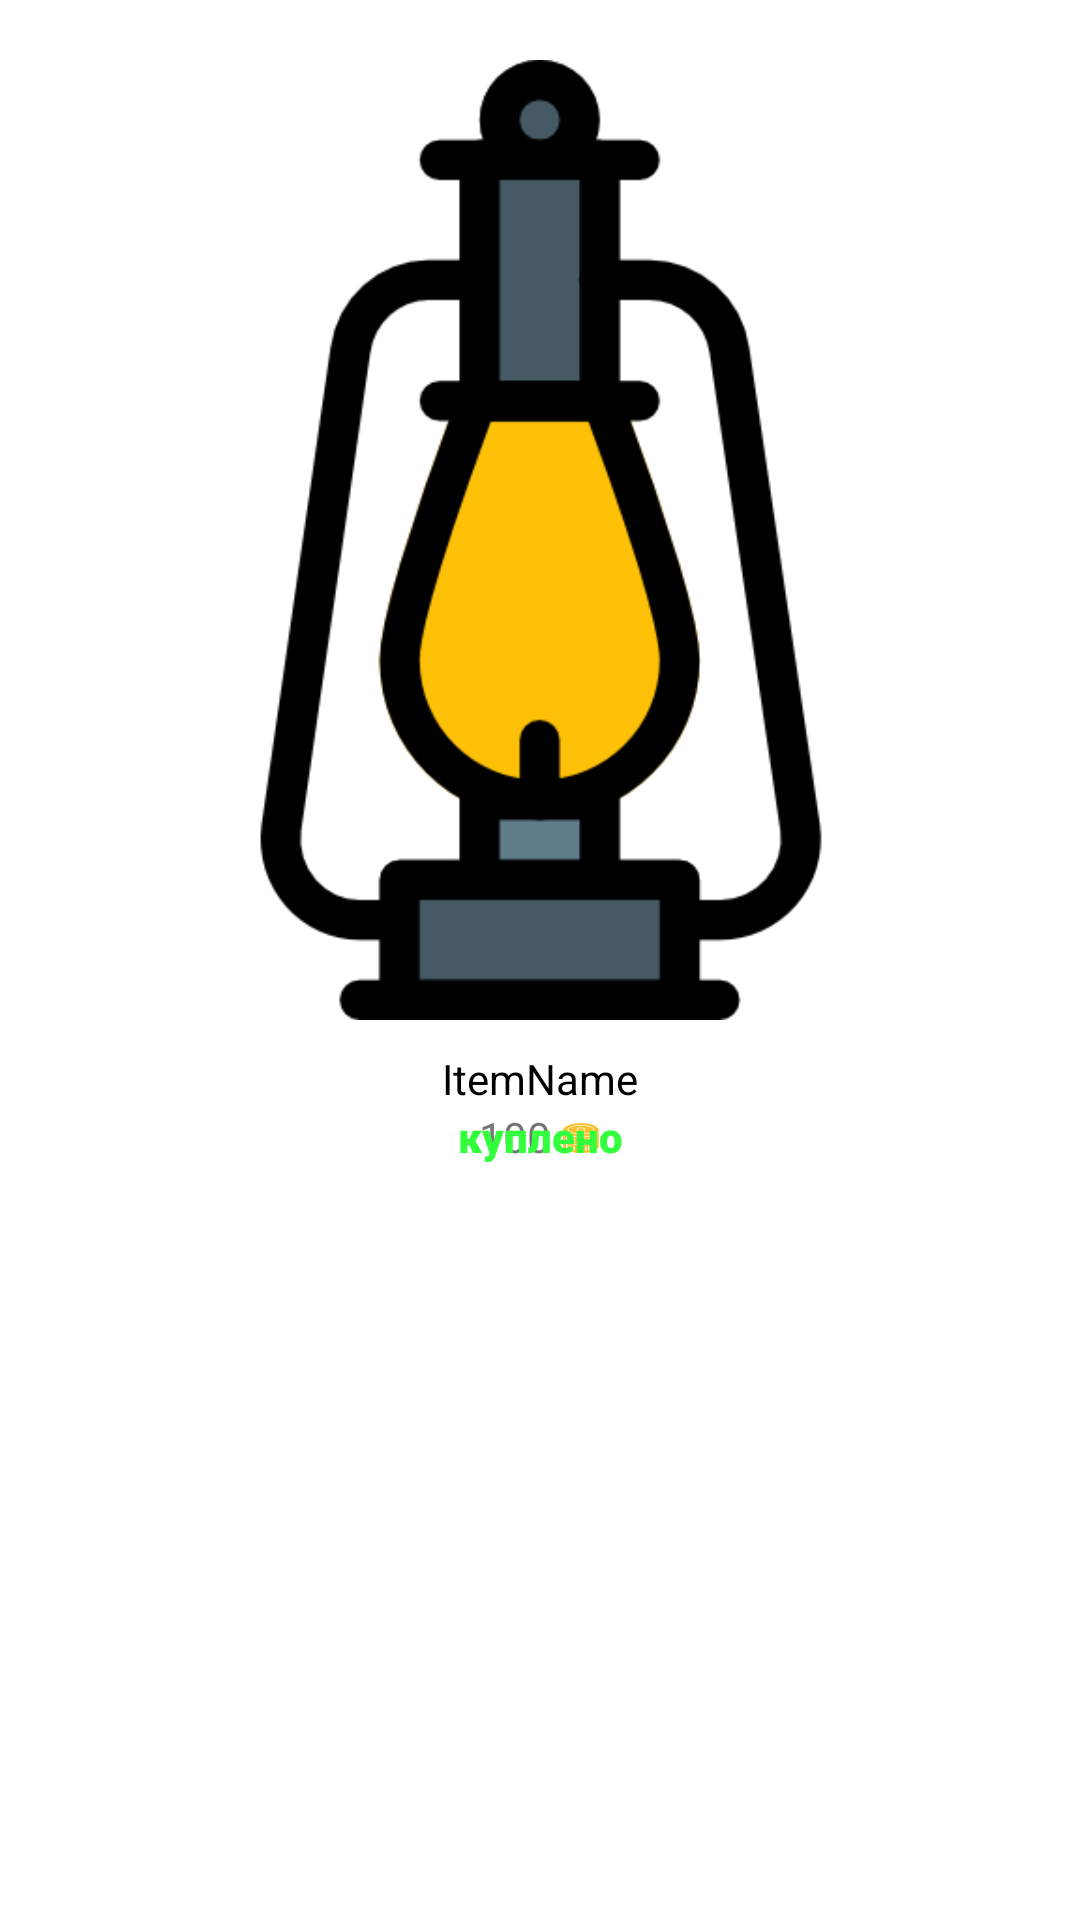

Produce the Android XML layout that renders to this screen, including the resource entries it uses.
<!-- AndroidManifest.xml: application theme Theme.PlantClicker -->
<!-- res/layout/shop_item_layout.xml -->
<?xml version="1.0" encoding="utf-8"?>
<LinearLayout
        xmlns:android="http://schemas.android.com/apk/res/android"
        xmlns:app="http://schemas.android.com/apk/res-auto"
        android:orientation="vertical"
        android:padding="10dp"
        android:layout_width="match_parent"
        android:layout_height="wrap_content"
        android:id="@+id/itemLayout"
        >

    <ImageView
            android:layout_width="wrap_content"
            android:layout_height="wrap_content"
            app:srcCompat="@drawable/oil_lamp"
            android:id="@+id/itemImage"
            android:layout_gravity="center"
            android:adjustViewBounds="true"
            android:padding="10dp"/>

    <TextView
            android:id="@+id/itemName"
            android:layout_width="wrap_content"
            android:layout_height="wrap_content"
            android:gravity="center"
            android:text="ItemName"
            android:layout_gravity="center"
            android:textColor="@color/black"/>

    <LinearLayout
            android:orientation="horizontal"
            android:layout_width="match_parent"
            android:layout_height="20dp"
            android:gravity="center"
            android:layout_gravity="center">

        <TextView
                android:text="100"
                android:layout_width="wrap_content"
                android:layout_height="wrap_content"
                android:id="@+id/itemPrice"/>

        <TextView
                android:text=" ⛃"
                android:layout_width="wrap_content"
                android:layout_height="wrap_content"
                android:id="@+id/coinsView"
                android:textColor="@color/Yellow"/>

    </LinearLayout>

    <TextView
            android:text="куплено"
            android:layout_width="match_parent"
            android:layout_height="wrap_content"
            android:id="@+id/itemBought"
            android:gravity="center"
            android:layout_marginTop="-20dp"
            android:fontFamily="sans-serif-black"
            android:textColor="@color/GreenBright"/>

</LinearLayout>
<!-- resources referenced by this layout -->
<resources>
  <color name="GreenBright">#33FF3D</color>
  <color name="Yellow">#FBC02D</color>
  <color name="black">#FF000000</color>
  <!-- drawable oil_lamp: png bitmap (drawable, 19418 bytes) -->
  <style name="Theme.PlantClicker" parent="Theme.MaterialComponents.DayNight.NoActionBar">
          
          <item name="colorPrimary">@color/purple_500</item>
          <item name="colorPrimaryVariant">@color/blue_gray</item>
          <item name="colorOnPrimary">@color/white</item>
          
          <item name="colorSecondary">@color/teal_200</item>
          <item name="colorSecondaryVariant">@color/teal_700</item>
          <item name="colorOnSecondary">@color/black</item>
          
          <item name="android:statusBarColor" tools:targetApi="l">?attr/colorPrimaryVariant</item>
          
          <item name="windowActionBar">false</item>
          <item name="windowNoTitle">true</item>`
      </style>
  <color name="purple_500">#FF6200EE</color>
  <color name="blue_gray">#474166</color>
  <color name="white">#FFFFFFFF</color>
  <color name="teal_200">#FF03DAC5</color>
  <color name="teal_700">#FF018786</color>
</resources>
